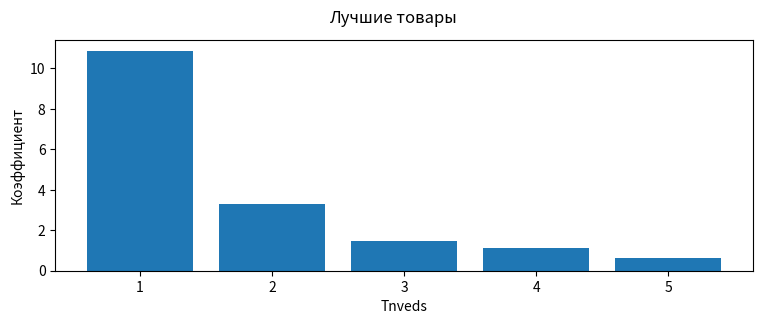

This figure's Python source:
import matplotlib.pyplot as plt
import pandas
import seaborn as sns

example_coofs = [1.105106, 0.6477862, 1.445153, 3.305237, 10.87852]


# exmple_tnveds = [345345, 435453, 334534, 425053, 453543]
class Graphic:

    def __init__(self, coofs: list):
        self.coofs = sorted(coofs)[::-1]
        self.tnveds = [1, 2, 3, 4, 5]
        # print(self.coofs)

    def paint(self):
        indexes = [1, 2, 3, 4, 5]
        plt.figure(figsize=(9, 3))
        # plt.subplot(1)
        plt.xlabel('Tnveds')
        plt.ylabel('Коэффициент')
        plt.bar(self.tnveds, self.coofs)
        plt.suptitle('Лучшие товары')
        plt.savefig('graphic.png')
        plt.show()
        # plt.savefig('graphic.png')

    def save_graphic(self):
        plt.savefig('graphic.png')


def main():
    graphic = Graphic(coofs=example_coofs)
    graphic.paint()
    # graphic.save_graphic()


if __name__ == '__main__':
    main()
